Run: headless pygame with SDL's dummy video driver; simulated clock (each Clock.tick advances the game by its frame time, no real sleeping); random seed 0; keys injected as events and as key.get_pressed() state; no mouse input.
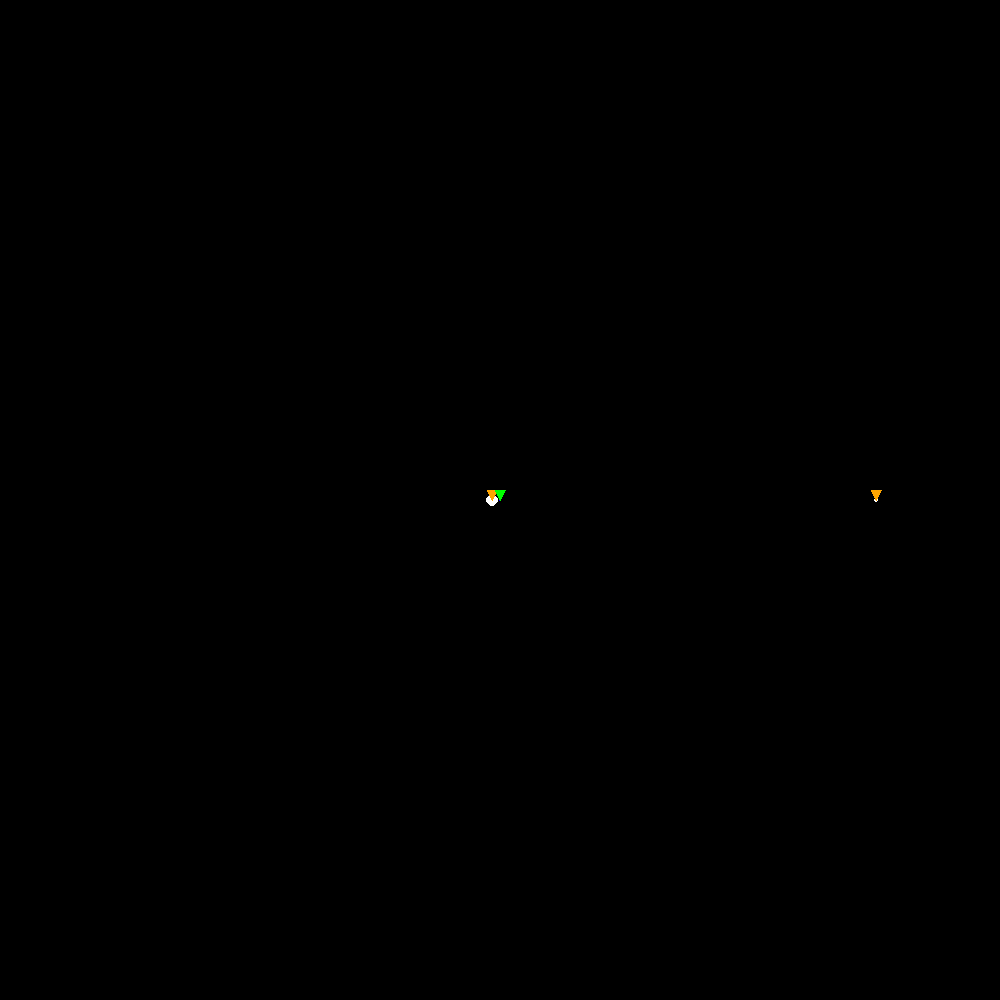
Frame 1 of 4 · flips 1–60 · no input
Frame 2 of 4 · flips 61–180 · tapped SPACE, RETURN · held RIGHT (→), D · screen unchanged from frame 1, image omitted
Frame 3 of 4 · flips 181–300 · held DOWN (↓), S · screen unchanged from frame 2, image omitted
Frame 4 of 4 · flips 301–420 · held LEFT (←), A, UP (↑), W · screen unchanged from frame 3, image omitted

The pygame program that drew these frames:

import math
import time
import pygame
import sys

#defining global variables/tuples here:
G = 6.67408*(10**-11)

BLACK = (0, 0, 0)
WHITE = (255, 255, 255)
GREY = (200, 200, 200)
RED = (255, 000, 000)
BLUE = (000, 000, 255)
GREEN = (000, 255, 000)
ORANGE = (255, 165, 000)


class Mass:

    def __init__(self, name, mass, radius, parent_planet, orbital_radius, true_anomaly=0, orbital_velo=None):
        #characteristics about the planetary mass
        self.name = name
        self.mass = mass
        self.radius = radius
        self.parent_planet = parent_planet #planet which the mass orbits around
        self.orbital_radius = orbital_radius #initial distance to the parent planet
        self.true_anomaly = true_anomaly #initial placement of the planet using polar coordinates
        self.lead_positions = []
        self.lead_velocities = []
        
        if self.parent_planet != None:
            #circular orbit assumed if no initial tangential velocity is provided
            if orbital_velo == None:
                orbital_velo = -1*math.sqrt((G*self.parent_planet.mass)/(1000*self.orbital_radius)) / 1000

            self.xvelo = orbital_velo*math.cos(self.true_anomaly+math.pi/2)
            self.yvelo = orbital_velo*math.sin(self.true_anomaly+math.pi/2)
        else:
            self.xpos, self.ypos = 0, 0
            self.xvelo, self.yvelo = 0, 0


    def __repr__(self):
        return self.name
    
    def gravitational_influence(self, time_step):
        #vectors reffered in [magnitude, angle] pairs
        #all angles drawn from the mass
        gravity_vectors = []

        for planet in planet_list:
            if planet == self:
                continue
            deltax = self.xpos - planet.xpos
            deltay = self.ypos - planet.ypos
            distance = math.sqrt((deltax**2) + (deltay**2))

            #force of gravity calculated using Newton's Law of Gravition (G defined globally above)
            force_gravity = ((G*self.mass*planet.mass) / (1000*distance)**2) / 1000
            theta = math.atan2(deltay, deltax)

            gravity_vectors.append((force_gravity, theta))

        net_xforce, net_yforce = 0, 0
        for vector in gravity_vectors:
            
            net_xforce += vector[0] * -math.cos(vector[1])
            net_yforce += vector[0] * -math.sin(vector[1])

        net_xaccel = net_xforce / self.mass
        net_yaccel = net_yforce / self.mass

        #calculates the change in velocity over a given time step interval
        self.xvelo += net_xaccel * time_step
        self.yvelo += net_yaccel * time_step	

    def deltaPosition(self, time_step):
        #determines the change in position over the same time step interval
        self.xpos += self.xvelo * time_step
        self.ypos += self.yvelo * time_step


class SpaceCraft:

    def __init__(self, name, mass, length, initial_parent, orbital_radius, true_anomaly=0, orbital_velo=None):
        self.name = name
        self.mass = mass
        self.length = length
        self.initial_parent = initial_parent
        self.orbital_radius = orbital_radius #initial distance to the parent planet
        self.true_anomaly = true_anomaly #initial placement of the planet using polar coordinates
        #circular orbit assumed if no initial tangential velocity is provided
        if orbital_velo == None:
            orbital_velo = -1*math.sqrt((G*self.initial_parent.mass)/(1000*self.orbital_radius)) / 1000 #convert m/s to km/s

        self.xvelo = orbital_velo*math.cos(self.true_anomaly+math.pi/2)
        self.yvelo = orbital_velo*math.sin(self.true_anomaly+math.pi/2)
        self.xpos, self.ypos = 0, 0
        self.fuel_remaining = 1000


    def __repr__(self):
        return self.name

    def gravitational_influence(self, time_step):
        #vectors reffered in [magnitude, angle] pairs
        #all angles drawn from the space craft
        gravity_vectors = []

        for planet in planet_list:
            deltax = self.xpos - planet.xpos
            deltay = self.ypos - planet.ypos
            distance = math.sqrt((deltax**2) + (deltay**2))

            #force of gravity calculated using Newton's Law of Gravition (G defined globally above)
            force_gravity = ((G*self.mass*planet.mass) / (1000*distance)**2) / 1000
            theta = math.atan2(deltay, deltax)

            gravity_vectors.append((force_gravity, theta))

        net_xforce, net_yforce = 0, 0
        for vector in gravity_vectors:
            
            net_xforce += vector[0] * -math.cos(vector[1])
            net_yforce += vector[0] * -math.sin(vector[1])

        net_xaccel = net_xforce / self.mass
        net_yaccel = net_yforce / self.mass

        #calculates the change in velocity over a given time step interval
        self.xvelo += net_xaccel * time_step
        self.yvelo += net_yaccel * time_step	

    def deltaPosition(self, time_step):
        #determines the change in position over the same time step interval
        self.xpos += self.xvelo * time_step
        self.ypos += self.yvelo * time_step
       

    def drawCraft(self, screen, position, SCALE_FACTOR):
        ### input display x-y positions along with a scale factor
        #calculates the measurements of the craft given its total length
        xpos, ypos = position[0], position[1]
        tank_length = (1/(SCALE_FACTOR/200)) * self.length * (2/3)
        tank_width = tank_length / 3
        tank_diagonal = math.sqrt(tank_length**2 + tank_width**2)
        tail_diagonal = math.sqrt((tank_length)**2 + (2*tank_width)**2)
        
        #determines the direction of the craft based on its velocity
        nose_direction = math.atan2(self.yvelo, self.xvelo)
        nose_pos = (xpos + math.cos(nose_direction)*(tank_length*2), ypos + math.sin(nose_direction)*(tank_length*2))

        #p1-4: four edges of the tank in counterclockwise order starting from top right (when the craft is pointed up)
        p1_angle = nose_direction - math.atan2(tank_width, tank_length)
        p2_angle = nose_direction + math.atan2(tank_width, tank_length)
        p3_angle = p1_angle + math.pi
        p4_angle = p2_angle - math.pi
        
        #craft is drawn relative using polar coordinates relative to its display center
        p1_pos = (xpos + math.cos(p1_angle)*(tank_diagonal), ypos + math.sin(p1_angle)*(tank_diagonal))
        p2_pos = (xpos + math.cos(p2_angle)*(tank_diagonal), ypos + math.sin(p2_angle)*(tank_diagonal))
        p3_pos = (xpos + math.cos(p3_angle)*(tank_diagonal), ypos + math.sin(p3_angle)*(tank_diagonal))
        p4_pos = (xpos + math.cos(p4_angle)*(tank_diagonal), ypos + math.sin(p4_angle)*(tank_diagonal))

        #all points are collected 
        tank_points = (p1_pos, p2_pos, p3_pos, p4_pos)
        nose_points = (p1_pos, p2_pos, nose_pos)
        right_tail_points = (
            (xpos + math.cos(nose_direction - math.pi/2)*(tank_width), ypos + math.sin(nose_direction - math.pi/2)*(tank_width)), 
            (xpos + math.cos(nose_direction - 2.5)*(tail_diagonal), ypos + math.sin(nose_direction - 2.5)*(tail_diagonal)), 
            p4_pos
        )
        left_tail_points = (
            (xpos + math.cos(nose_direction + math.pi/2)*(tank_width), ypos + math.sin(nose_direction + math.pi/2)*(tank_width)), 
            (xpos + math.cos(nose_direction + 2.5)*(tail_diagonal), ypos + math.sin(nose_direction + 2.5)*(tail_diagonal)), 
            p3_pos
        )
        #each part of the craft is drawn as separate polygons
        pygame.draw.polygon(screen, RED, nose_points)
        pygame.draw.polygon(screen, RED, right_tail_points)
        pygame.draw.polygon(screen, RED, left_tail_points)
        pygame.draw.polygon(screen, GREY, tank_points)
        #pygame.draw.line(screen, ORANGE, (xpos, ypos), (xpos+tank_length*10*math.cos(nose_direction), ypos+tank_length*10*math.sin(nose_direction)))
        
           
def scale_converter(real_distance, SCALE_FACTOR):
    scaled_distance = real_distance / SCALE_FACTOR
    return round(scaled_distance)



#initialize relative center of the simulation and any planets/moons below it
#Planetary Mass: name, mass, radius, parent_planet, orbital_radius
#sun = Mass("Sun", 1988500*(10**24), 20000, None, 0)
#mercury = Mass("Mercury", 0.330*(10**24), 2439, sun, 57.9*(10**5))
#venus = Mass("Venus", 4.87*(10**24), 6052, sun, 108.2*(10**5))
earth = Mass("Earth", 5.97*(10**24), 6378, None, 0)
moon = Mass("Moon", 0.073*(10**24), 1737, earth, 0.384*(10**6))


planet_list = [earth, moon]

#SpaceCraft: name, mass, length, initial_parent, orbital_radius, true_anomaly=0, orbital_velo=None
#if no value inputed for initial velocity, it will assume a circular orbit
craft = SpaceCraft("craft", 10, 3, earth, 7878, 0)



#parameters: display dimensions, simulation width included in the display window, iteration pause interval
def main(screen_width, screen_height, simulation_width, time_step, iteration_pause, lead_length):

    #display infomation and dimensions
    DP_WIDTH, DP_HEIGHT = screen_width, screen_height    
    REAL_WIDTH = simulation_width #raw width of the display in km
    SCALE_FACTOR = round(REAL_WIDTH / DP_WIDTH) #ratio of km:1 pixel
    TARGET = craft #either a class object or x-y coordinates
    step_options = (0.001, 0.01, 0.1, 0.2, 1, 5) #base, 5 min orbit, 30 second, time-skip

    #craft will always have the 0 index
    target_list = [craft]
    for planet in planet_list:
        target_list.append(planet)
    
    #sets up the initial conditions of the universe relative to some point/planet
    relative_center = None
    for planet in planet_list:
        if planet.parent_planet == None:
            relative_center = planet
            planet.xpos, planet.ypos = 0, 0
            planet.xvelo, planet.xvelo = 0, 0
            break

    #places each planet in orbits around their parent planets, everything of which is relative to the center
    for planet in planet_list:
        if planet != relative_center:
            planet.xpos = planet.orbital_radius*math.cos(planet.true_anomaly) + planet.parent_planet.xpos
            planet.ypos = planet.orbital_radius*math.sin(planet.true_anomaly) + planet.parent_planet.ypos
            planet.xvelo += planet.parent_planet.xvelo
            planet.yvelo += planet.parent_planet.yvelo
            
    
    
    craft.xpos = craft.orbital_radius*math.cos(craft.true_anomaly) + craft.initial_parent.xpos
    craft.ypos = craft.orbital_radius*math.sin(craft.true_anomaly) + craft.initial_parent.ypos
    craft.xvelo += craft.initial_parent.xvelo
    craft.yvelo += craft.initial_parent.yvelo

    #initializing planet and craft positions
    #zero index is the current real position of the simulation
    for planet in planet_list:
        planet.lead_positions = [(planet.xpos, planet.ypos)]
        planet.lead_velocities = [(planet.xvelo, planet.yvelo)]
    
    craft_positions = [(craft.xpos, craft.ypos)]
    craft_velocities = [(craft.xvelo, craft.yvelo)]

    thrust_change = True

    #initializes pygame library tools and display window
    pygame.init()
    screen = pygame.display.set_mode((DP_WIDTH, DP_HEIGHT))
    
    counter = 0 #iteration counter to help understand the speed of each iteration
    #event loop
    running = True
    while running:
        counter += 1

        #pygame.event list keeps track of all keypress/mouseclicks that occur
        for event in pygame.event.get():
            
            #closes window when exit button pressed
            if event.type == pygame.QUIT:
                running = False

            if event.type == pygame.KEYDOWN:
                
                #zoom in or out using up and down keys, respectively
                if event.key == pygame.K_1:
                    SCALE_FACTOR = round(0.5 * SCALE_FACTOR, 5)
                if event.key == pygame.K_2:
                    SCALE_FACTOR = round(1.5 * SCALE_FACTOR, 5)
                #switch the target object
                if event.key == pygame.K_q:
                    if target_list.index(TARGET)+1 == len(target_list):
                        TARGET = target_list[0]
                    else:
                        TARGET = target_list[target_list.index(TARGET)+1]
                if event.key == pygame.K_e:
                    if target_list.index(TARGET)+1 == len(target_list):
                        TARGET = target_list[0]
                    else:
                        TARGET = target_list[target_list.index(TARGET)-1]   
                #change the simulation speed
                if event.key == pygame.K_z:
                    time_step = time_step * 10
                    #if step_options.index(time_step)+1 != len(step_options):
                    #    time_step = step_options[step_options.index(time_step)+1]
                if event.key == pygame.K_x:
                    time_step = time_step / 10
                    #if step_options.index(time_step) > 0:
                    #    time_step = step_options[step_options.index(time_step)-1]

                # if event.key == pygame.K_w or event.key == pygame.K_s:
                #     thrust_change = True
                #     #forward/prograde: 1    backwards/retrograde: -1
                #     if event.key == pygame.K_w:
                #         direction = 1
                #     else:
                #         direction = -1
                #     if craft.fuel_remaining > 0:
                #         craft_velo = math.sqrt(craft.xvelo**2 + craft.yvelo**2)
                #         craft_direction = math.atan2(craft.yvelo, craft.xvelo)

                #         thrust_x = (direction*0.01*craft_velo)*math.cos(craft_direction)
                #         thrust_y = (direction*0.01*craft_velo)*math.sin(craft_direction)

                #         craft.fuel_remaining -= 1
                #     else:
                #         print("no fuel remaining!!!")
                # else:
                #     thrust_x, thrust_y = 0, 0

                
        #print(moon.name, ": ", planet_positions[moon], "---", counter)                 
        #creates a list of future planet positions
        if thrust_change == True:
            start = time.time()
            for i in range(lead_length-1):

                for planet in planet_list:

                    #vectors reffered in [magnitude, angle] pairs
                    #all angles drawn from the planet
                    gravity_vectors = []

                    for other in planet_list:
                        if other == planet:
                            continue
                        deltax = planet.lead_positions[i][0] - other.lead_positions[i][0]
                        deltay = planet.lead_positions[i][1] - other.lead_positions[i][1]
                        distance = math.sqrt((deltax**2) + (deltay**2))
                        #force of gravity calculated using Newton's Law of Gravition (G defined globally above)
                        force_gravity = ((G*planet.mass*other.mass) / (1000*distance)**2) / 1000
                        theta = math.atan2(deltay, deltax)

                        gravity_vectors.append((force_gravity, theta))

                    net_xforce, net_yforce = 0, 0
                    for vector in gravity_vectors:
                        
                        net_xforce += vector[0] * -math.cos(vector[1])
                        net_yforce += vector[0] * -math.sin(vector[1])

                    net_xaccel = net_xforce / planet.mass
                    net_yaccel = net_yforce / planet.mass

                    #calculates the change in velocity over a given time step interval
                    xvelo = planet.lead_velocities[i][0] + (net_xaccel * time_step) 
                    yvelo = planet.lead_velocities[i][1] + (net_yaccel * time_step) 

                    planet.lead_velocities.append((xvelo, yvelo))

                    #determines the change in position over the same time step interval
                    xpos = planet.lead_positions[i][0] + (xvelo * time_step)
                    ypos = planet.lead_positions[i][1] + (yvelo * time_step)

                    planet.lead_positions.append((xpos, ypos))

                craft_influences = []
                for planet in planet_list:
                
                    deltax = craft_positions[i][0] - planet.lead_positions[i][0]
                    deltay = craft_positions[i][1] - planet.lead_positions[i][1]
                    distance = math.sqrt((deltax**2) + (deltay**2))
                    #force of gravity calculated using Newton's Law of Gravition (G defined globally above)
                    force_gravity = ((G*craft.mass*planet.mass) / (1000*distance)**2) / 1000
                    theta = math.atan2(deltay, deltax)
                    craft_influences.append((force_gravity, theta))

                net_xforce, net_yforce = 0, 0
                for vector in craft_influences:
                    
                    net_xforce += vector[0] * -math.cos(vector[1])
                    net_yforce += vector[0] * -math.sin(vector[1])

                net_xaccel = net_xforce / craft.mass
                net_yaccel = net_yforce / craft.mass

                ##calculates the change in velocity over a given time step interval
                xvelo = craft_velocities[i][0] + (net_xaccel * time_step)
                yvelo = craft_velocities[i][1] + (net_yaccel * time_step)	

                craft_velocities.append((xvelo, yvelo))

                #determines the change in position over the same time step interval
                xpos = craft_positions[i][0] + xvelo * time_step
                ypos = craft_positions[i][1] + yvelo * time_step

                craft_positions.append((xpos, ypos))

        else:
            start = time.time()
            for planet in planet_list:

                #vectors reffered in [magnitude, angle] pairs
                #all angles drawn from the planet
                gravity_vectors = []

                for other in planet_list:
                    if other == planet:
                        continue
                    deltax = planet.lead_positions[-1][0] - other.lead_positions[-1][0]
                    deltay = planet.lead_positions[-1][1] - other.lead_positions[-1][0]
                    distance = math.sqrt((deltax**2) + (deltay**2))
                    #force of gravity calculated using Newton's Law of Gravition (G defined globally above)
                    force_gravity = ((G*planet.mass*other.mass) / (1000*distance)**2) / 1000
                    theta = math.atan2(deltay, deltax)

                    gravity_vectors.append((force_gravity, theta))

                net_xforce, net_yforce = 0, 0
                for vector in gravity_vectors:
                    
                    net_xforce += vector[0] * -math.cos(vector[1])
                    net_yforce += vector[0] * -math.sin(vector[1])

                net_xaccel = net_xforce / planet.mass
                net_yaccel = net_yforce / planet.mass

                #calculates the change in velocity over a given time step interval
                xvelo = planet.lead_velocities[-1][0] + (net_xaccel * time_step)
                yvelo = planet.lead_velocities[-1][1] + (net_yaccel * time_step)	

                planet.lead_velocities.append((xvelo, yvelo))

                #determines the change in position over the same time step interval
                xpos = planet.lead_positions[-1][0] + (xvelo * time_step)
                ypos = planet.lead_positions[-1][1] + (yvelo * time_step)

                planet.lead_positions.append((xpos, ypos))
            
            craft_influences = []
            for planet in planet_list:
            
                deltax = craft_positions[-1][0] - planet.lead_positions[-1][0]
                deltay = craft_positions[-1][1] - planet.lead_positions[-1][1]
                distance = math.sqrt((deltax**2) + (deltay**2))
                #force of gravity calculated using Newton's Law of Gravition (G defined globally above)
                force_gravity = ((G*craft.mass*planet.mass) / (1000*distance)**2) / 1000
                theta = math.atan2(deltay, deltax)
                craft_influences.append((force_gravity, theta))

            net_xforce, net_yforce = 0, 0
            for vector in craft_influences:
                
                net_xforce += vector[0] * -math.cos(vector[1])
                net_yforce += vector[0] * -math.sin(vector[1])

            net_xaccel = net_xforce / craft.mass
            net_yaccel = net_yforce / craft.mass

            #calculates the change in velocity over a given time step interval
            xvelo = craft_velocities[-1][0] + net_xaccel * time_step
            yvelo = craft_velocities[-1][1] + net_yaccel * time_step	

            craft_velocities.append((xvelo, yvelo))
            #determines the change in position over the same time step interval
            xpos = craft_positions[-1][0] + xvelo * time_step
            ypos = craft_positions[-1][1] + yvelo * time_step
            
            craft_positions.append((xpos, ypos))
            

        
        for planet in planet_list:
            planet.xpos, planet.ypos = planet.lead_positions[0][0], planet.lead_positions[0][1]
            planet.xvelo, planet.yvelo = planet.lead_velocities[0][0], planet.lead_velocities[0][1]
        craft.xpos, craft.ypos = craft_positions[0][0], craft_positions[0][1]
        craft.xvelo, craft.yvelo = craft_velocities[0][0], craft_velocities[0][1]


        DP_CENTER_X = DP_WIDTH/2 + (-1 * scale_converter(TARGET.xpos, SCALE_FACTOR))
        DP_CENTER_Y = DP_HEIGHT/2 + (-1 * scale_converter(TARGET.ypos, SCALE_FACTOR))

        screen.fill(BLACK)
        #draw planets
        for planet in planet_list:
            dp_position = (DP_CENTER_X + scale_converter(planet.lead_positions[0][0], SCALE_FACTOR), DP_CENTER_Y + scale_converter(planet.lead_positions[0][1], SCALE_FACTOR))
            pygame.draw.circle(screen, WHITE, dp_position, scale_converter(planet.radius, SCALE_FACTOR))
            pygame.draw.polygon(screen, ORANGE, [dp_position, [dp_position[0]+5, dp_position[1]-10], [dp_position[0]-5, dp_position[1]-10]])
        
        #draw craft
        craft_dp_pos = (DP_CENTER_X + scale_converter(craft_positions[0][0], SCALE_FACTOR), DP_CENTER_Y + scale_converter(craft_positions[0][1], SCALE_FACTOR))
        craft.drawCraft(screen, craft_dp_pos, SCALE_FACTOR)
        #draw the craft's future path
        for i in range(lead_length-1):
            dp_pos = (DP_CENTER_X + scale_converter(craft_positions[i][0], SCALE_FACTOR), DP_CENTER_Y + scale_converter(craft_positions[i][1], SCALE_FACTOR))
            pygame.draw.circle(screen, BLUE, dp_pos, 1)
        #craft triangle marker
        pygame.draw.polygon(screen, GREEN, (craft_dp_pos, (craft_dp_pos[0]+5, craft_dp_pos[1]-10), (craft_dp_pos[0]-5, craft_dp_pos[1]-10)))

        for planet in planet_list:
            planet.lead_positions.pop(0)
            planet.lead_velocities.pop(0)
        craft_positions.pop(0)
        craft_velocities.pop(0)
        
        thrust_change = False
        
        pygame.display.set_caption(str(counter))
        pygame.display.update()
        finish = time.time()
        time.sleep(iteration_pause)

#parameters: real width included in the display window, iteration pause interval
main(1000, 1000, 1000000, 0.01, 0.001, 500)
